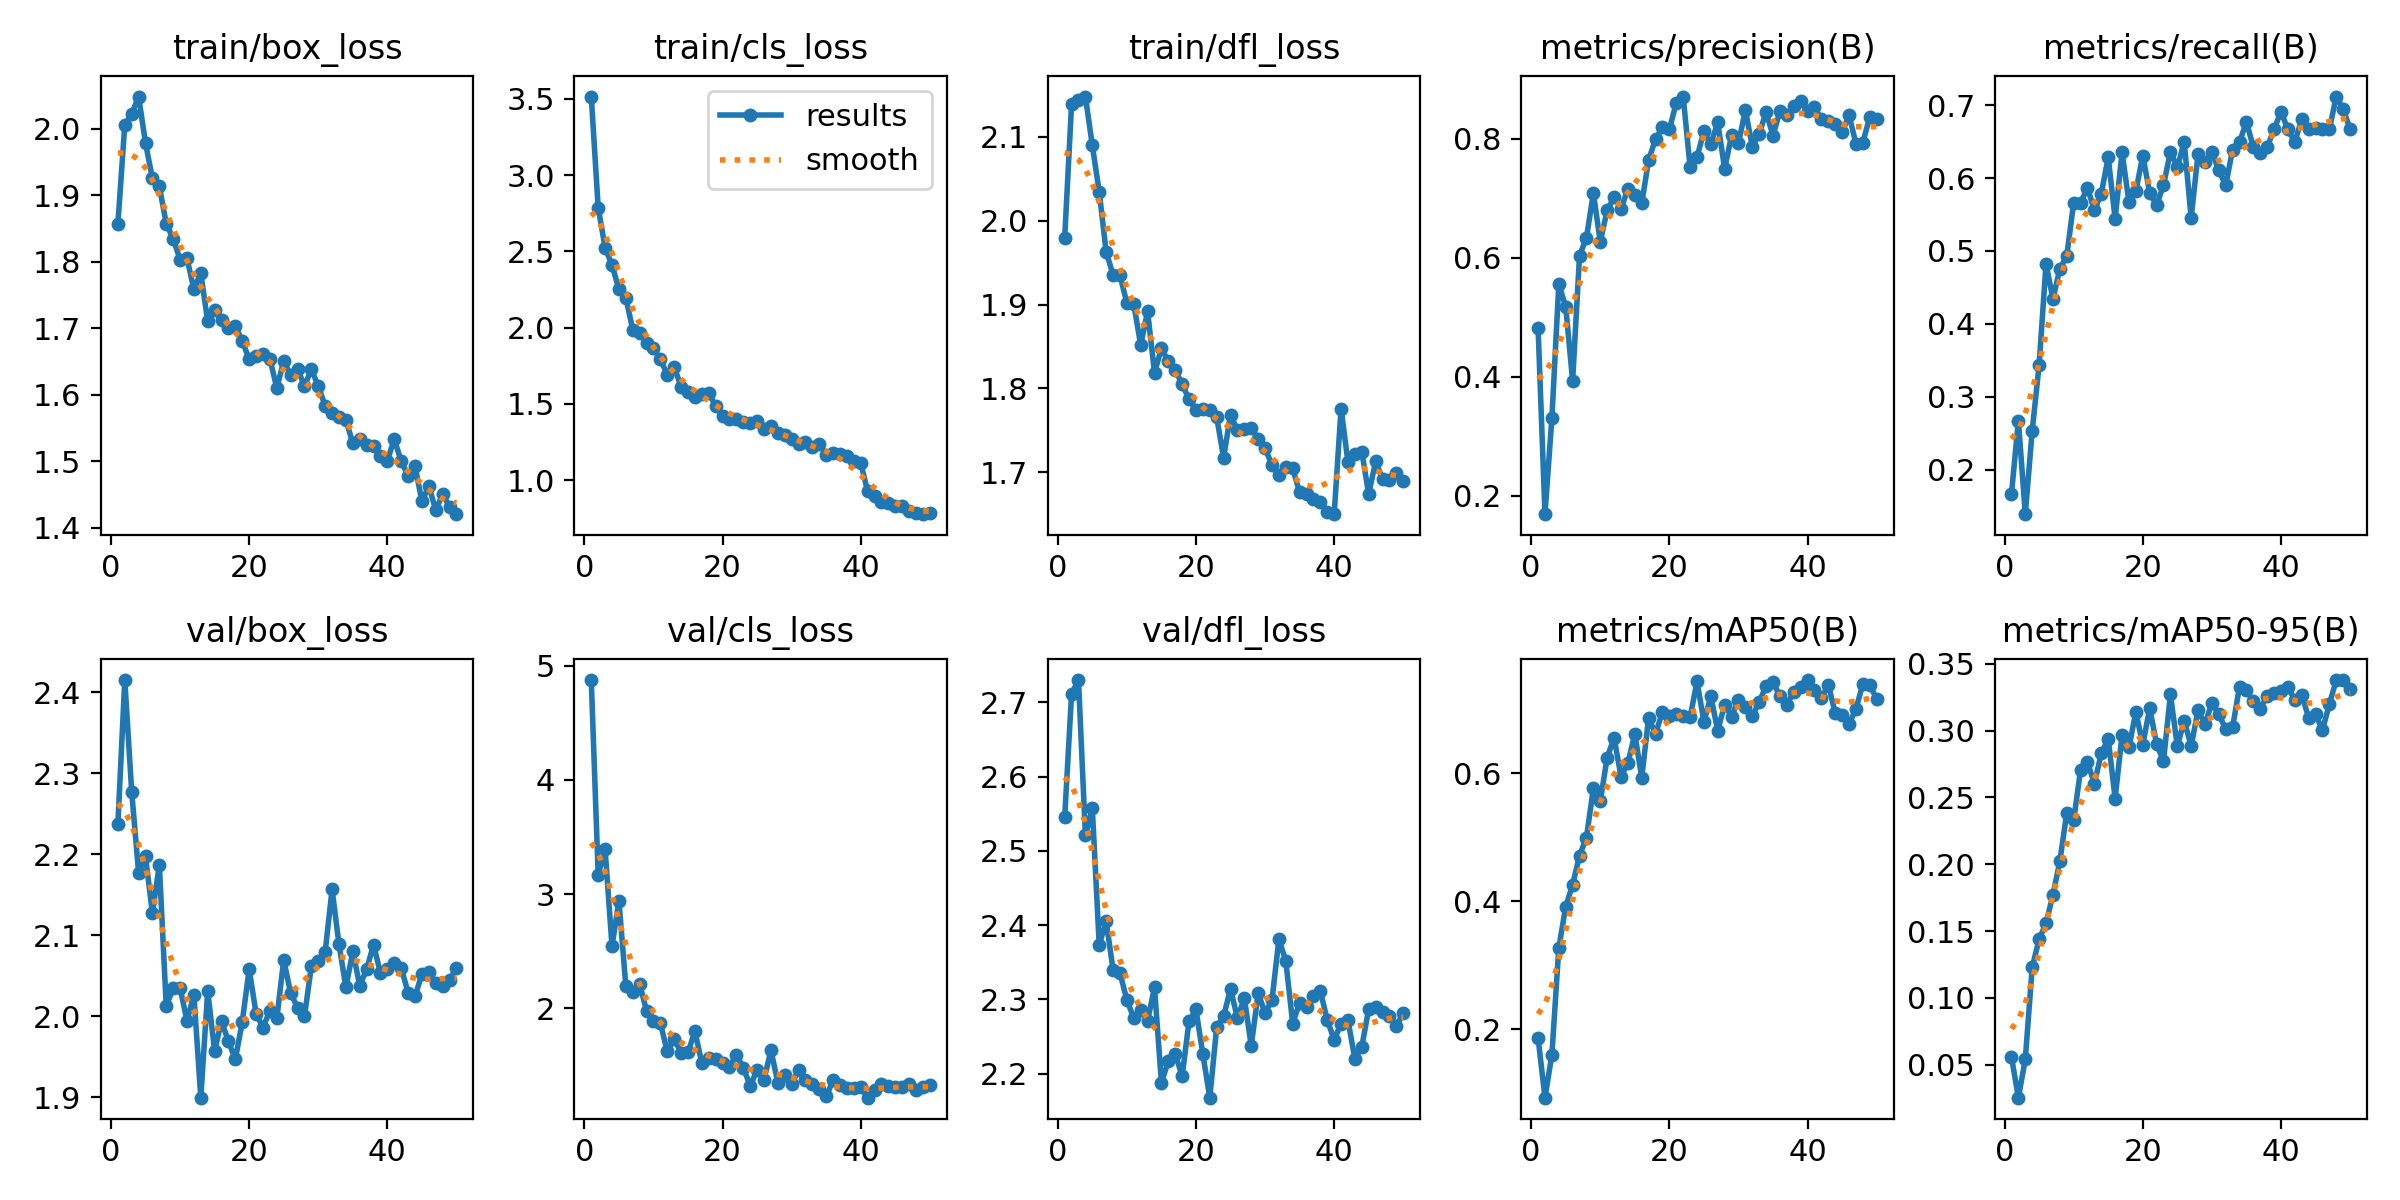

Values plotted in this chart, from the file beside it:
epoch, train/box_loss, train/cls_loss, train/dfl_loss, metrics/precision(B), metrics/recall(B), metrics/mAP50(B), metrics/mAP50-95(B), val/box_loss, val/cls_loss, val/dfl_loss, lr/pg0, lr/pg1, lr/pg2
1, 1.857, 3.515, 1.979, 0.4825, 0.1667, 0.1858, 0.05583, 2.237, 4.873, 2.545, 0.0006645, 0.0006645, 0.0006645
2, 2.006, 2.787, 2.139, 0.169, 0.2674, 0.09275, 0.02535, 2.415, 3.171, 2.711, 0.001305, 0.001305, 0.001305
3, 2.022, 2.525, 2.145, 0.3307, 0.1389, 0.1599, 0.05403, 2.277, 3.394, 2.73, 0.001919, 0.001919, 0.001919
4, 2.048, 2.41, 2.148, 0.5554, 0.2535, 0.3268, 0.1227, 2.177, 2.545, 2.521, 0.001881, 0.001881, 0.001881
5, 1.978, 2.251, 2.09, 0.518, 0.3433, 0.3911, 0.144, 2.197, 2.943, 2.557, 0.001842, 0.001842, 0.001842
6, 1.925, 2.197, 2.035, 0.3928, 0.4826, 0.4254, 0.1557, 2.127, 2.197, 2.373, 0.001802, 0.001802, 0.001802
7, 1.913, 1.987, 1.963, 0.6036, 0.434, 0.4709, 0.1772, 2.187, 2.141, 2.405, 0.001762, 0.001762, 0.001762
8, 1.857, 1.962, 1.936, 0.6333, 0.4757, 0.4991, 0.2022, 2.012, 2.214, 2.34, 0.001723, 0.001723, 0.001723
9, 1.835, 1.901, 1.935, 0.7086, 0.4931, 0.5759, 0.2382, 2.035, 1.98, 2.336, 0.001683, 0.001683, 0.001683
10, 1.803, 1.865, 1.902, 0.627, 0.5662, 0.5564, 0.2328, 2.035, 1.889, 2.299, 0.001644, 0.001644, 0.001644
11, 1.805, 1.793, 1.9, 0.6797, 0.566, 0.624, 0.2707, 1.994, 1.871, 2.275, 0.001604, 0.001604, 0.001604
12, 1.759, 1.691, 1.852, 0.7017, 0.5868, 0.6551, 0.2763, 2.027, 1.623, 2.286, 0.001564, 0.001564, 0.001564
13, 1.783, 1.743, 1.892, 0.6815, 0.5556, 0.5944, 0.2603, 1.9, 1.736, 2.271, 0.001525, 0.001525, 0.001525
14, 1.71, 1.611, 1.819, 0.7163, 0.5787, 0.6154, 0.2829, 2.031, 1.609, 2.316, 0.001485, 0.001485, 0.001485
15, 1.727, 1.58, 1.848, 0.7053, 0.6285, 0.661, 0.2939, 1.957, 1.615, 2.188, 0.001446, 0.001446, 0.001446
16, 1.712, 1.545, 1.832, 0.6912, 0.5441, 0.5927, 0.2491, 1.994, 1.801, 2.217, 0.001406, 0.001406, 0.001406
17, 1.701, 1.566, 1.822, 0.7642, 0.6354, 0.6865, 0.2966, 1.969, 1.521, 2.226, 0.001366, 0.001366, 0.001366
18, 1.704, 1.57, 1.805, 0.7994, 0.5672, 0.6611, 0.2873, 1.947, 1.565, 2.197, 0.001327, 0.001327, 0.001327
19, 1.681, 1.485, 1.787, 0.8192, 0.5819, 0.6957, 0.314, 1.993, 1.556, 2.271, 0.001287, 0.001287, 0.001287
20, 1.653, 1.422, 1.775, 0.8158, 0.6305, 0.6897, 0.2893, 2.058, 1.526, 2.287, 0.001248, 0.001248, 0.001248
21, 1.659, 1.403, 1.775, 0.8602, 0.5799, 0.6925, 0.3166, 2.003, 1.489, 2.226, 0.001208, 0.001208, 0.001208
22, 1.661, 1.402, 1.774, 0.8709, 0.5625, 0.6885, 0.2902, 1.986, 1.595, 2.168, 0.001168, 0.001168, 0.001168
23, 1.654, 1.381, 1.766, 0.7522, 0.5903, 0.6868, 0.2769, 2.007, 1.482, 2.263, 0.001129, 0.001129, 0.001129
24, 1.61, 1.375, 1.717, 0.769, 0.6359, 0.7431, 0.3271, 1.997, 1.322, 2.277, 0.001089, 0.001089, 0.001089
25, 1.651, 1.386, 1.768, 0.8123, 0.6146, 0.6801, 0.2882, 2.07, 1.463, 2.314, 0.00105, 0.00105, 0.00105
26, 1.629, 1.337, 1.75, 0.7907, 0.6493, 0.7198, 0.3074, 2.029, 1.377, 2.275, 0.00101, 0.00101, 0.00101
27, 1.639, 1.352, 1.752, 0.8278, 0.5451, 0.6661, 0.2884, 2.011, 1.635, 2.302, 0.0009704, 0.0009704, 0.0009704
28, 1.613, 1.309, 1.753, 0.7492, 0.6328, 0.7069, 0.3151, 2, 1.351, 2.237, 0.0009308, 0.0009308, 0.0009308
29, 1.638, 1.293, 1.74, 0.806, 0.6215, 0.688, 0.3047, 2.062, 1.415, 2.308, 0.0008912, 0.0008912, 0.0008912
30, 1.613, 1.268, 1.728, 0.7921, 0.6354, 0.7144, 0.3207, 2.068, 1.342, 2.282, 0.0008516, 0.0008516, 0.0008516
31, 1.583, 1.235, 1.709, 0.8481, 0.6111, 0.7029, 0.3123, 2.079, 1.459, 2.299, 0.000812, 0.000812, 0.000812
32, 1.572, 1.247, 1.696, 0.7869, 0.5899, 0.6884, 0.3012, 2.157, 1.371, 2.381, 0.0007724, 0.0007724, 0.0007724
33, 1.566, 1.215, 1.706, 0.8083, 0.6389, 0.7113, 0.3026, 2.089, 1.341, 2.352, 0.0007328, 0.0007328, 0.0007328
34, 1.562, 1.239, 1.704, 0.8447, 0.6493, 0.7359, 0.3327, 2.036, 1.292, 2.268, 0.0006932, 0.0006932, 0.0006932
35, 1.527, 1.165, 1.676, 0.8053, 0.6771, 0.7424, 0.3303, 2.08, 1.232, 2.296, 0.0006536, 0.0006536, 0.0006536
36, 1.534, 1.181, 1.674, 0.8463, 0.6424, 0.7198, 0.3217, 2.038, 1.37, 2.289, 0.000614, 0.000614, 0.000614
37, 1.524, 1.17, 1.668, 0.8392, 0.6344, 0.7061, 0.3162, 2.058, 1.334, 2.304, 0.0005744, 0.0005744, 0.0005744
38, 1.523, 1.155, 1.664, 0.855, 0.6424, 0.7271, 0.3262, 2.088, 1.304, 2.311, 0.0005348, 0.0005348, 0.0005348
39, 1.508, 1.123, 1.653, 0.8638, 0.6667, 0.7348, 0.328, 2.053, 1.305, 2.272, 0.0004952, 0.0004952, 0.0004952
40, 1.501, 1.111, 1.65, 0.8468, 0.6912, 0.7452, 0.3293, 2.058, 1.312, 2.246, 0.0004556, 0.0004556, 0.0004556
41, 1.533, 0.9268, 1.776, 0.8527, 0.6667, 0.7301, 0.3328, 2.066, 1.219, 2.267, 0.000416, 0.000416, 0.000416
42, 1.5, 0.8948, 1.712, 0.8331, 0.6493, 0.7177, 0.3226, 2.06, 1.287, 2.272, 0.0003764, 0.0003764, 0.0003764
43, 1.478, 0.855, 1.722, 0.8304, 0.6806, 0.7381, 0.3269, 2.029, 1.341, 2.22, 0.0003368, 0.0003368, 0.0003368
44, 1.493, 0.8488, 1.724, 0.8244, 0.6667, 0.6937, 0.3097, 2.025, 1.319, 2.236, 0.0002972, 0.0002972, 0.0002972
45, 1.439, 0.8316, 1.674, 0.8105, 0.6684, 0.6907, 0.3125, 2.052, 1.311, 2.287, 0.0002576, 0.0002576, 0.0002576
46, 1.463, 0.8279, 1.713, 0.8398, 0.6667, 0.6762, 0.3003, 2.055, 1.309, 2.289, 0.000218, 0.000218, 0.000218
47, 1.427, 0.8005, 1.692, 0.7916, 0.6667, 0.7003, 0.3197, 2.041, 1.337, 2.283, 0.0001784, 0.0001784, 0.0001784
48, 1.45, 0.7839, 1.691, 0.7934, 0.7118, 0.7388, 0.3378, 2.037, 1.29, 2.278, 0.0001388, 0.0001388, 0.0001388
49, 1.432, 0.7765, 1.7, 0.837, 0.6953, 0.7371, 0.3376, 2.045, 1.311, 2.264, 9.92e-05, 9.92e-05, 9.92e-05
50, 1.42, 0.786, 1.689, 0.8338, 0.6667, 0.7159, 0.3313, 2.059, 1.328, 2.282, 5.96e-05, 5.96e-05, 5.96e-05
